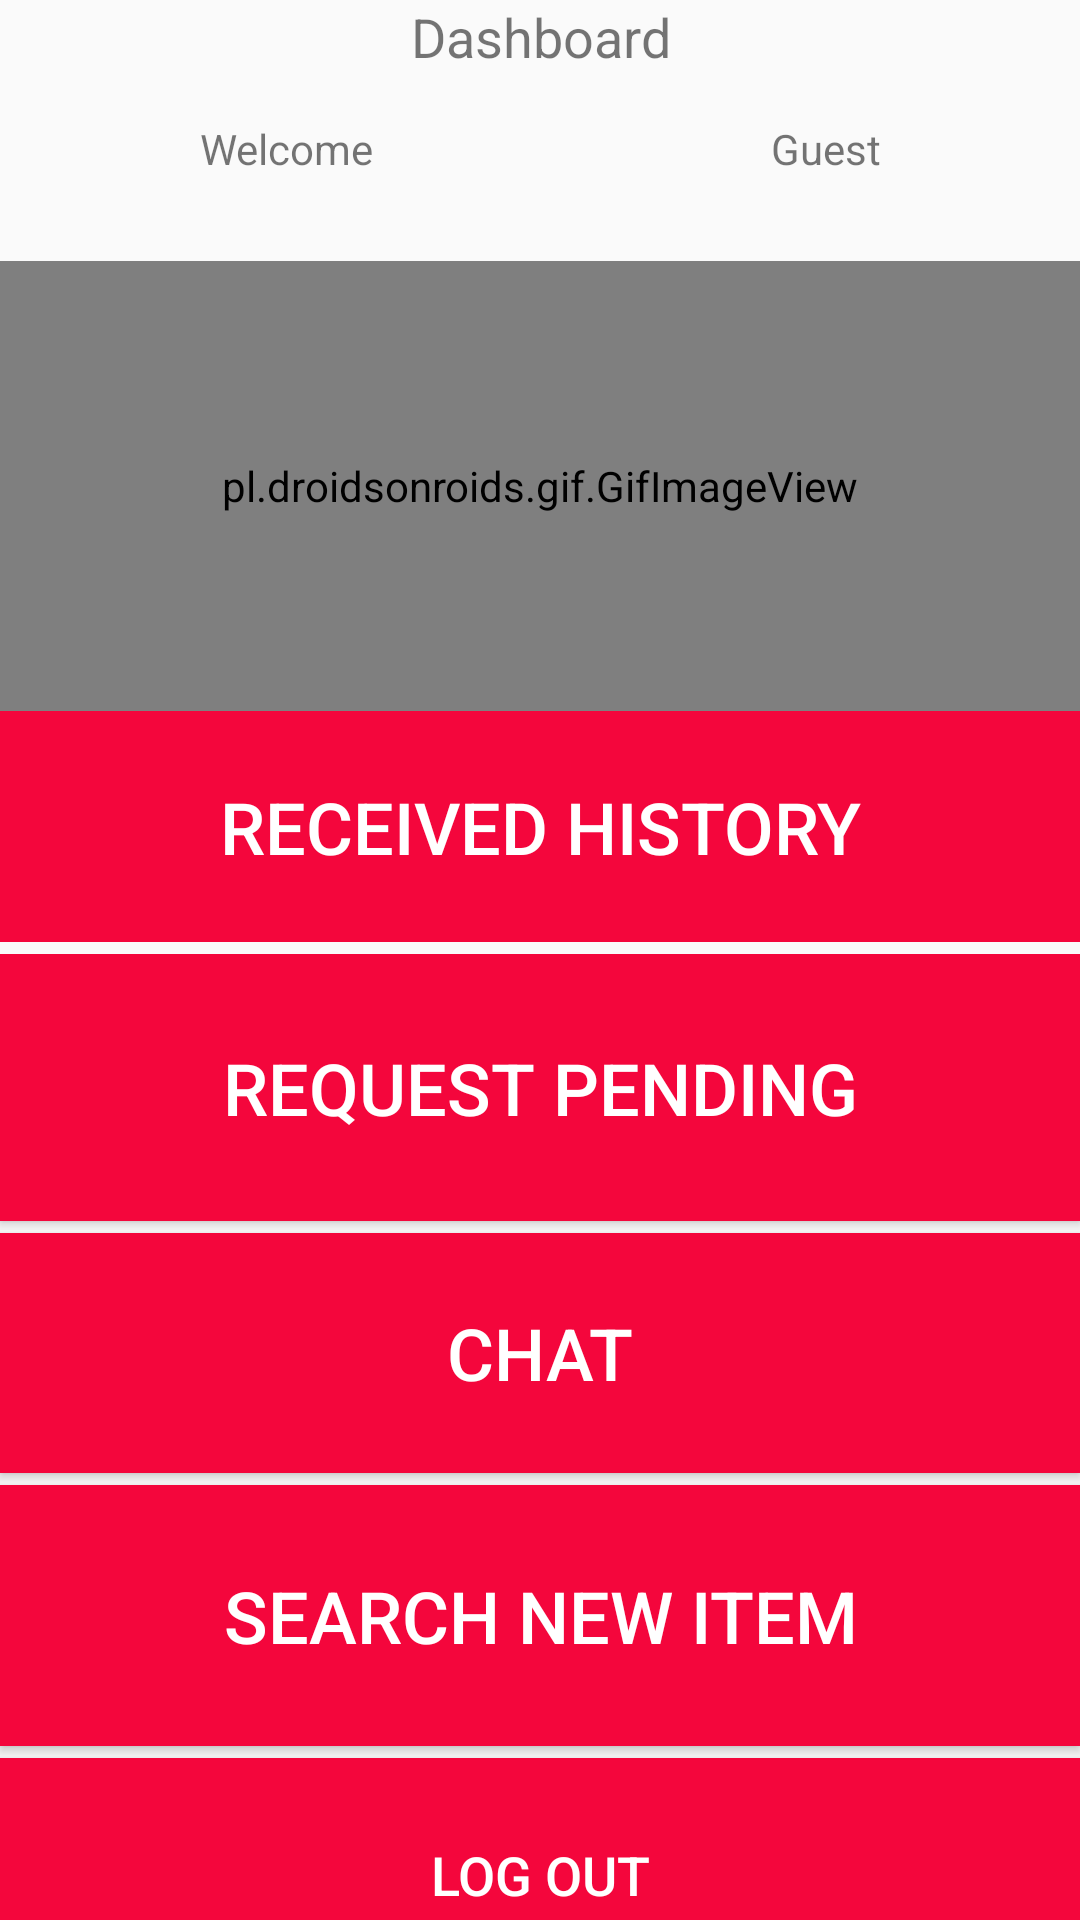

Produce the Android XML layout that renders to this screen, including the resource entries it uses.
<!-- AndroidManifest.xml: application theme Theme.AppCompat.Light -->
<!-- res/layout/activity_receiver_dashboard.xml -->
<?xml version="1.0" encoding="utf-8"?>
<LinearLayout xmlns:android="http://schemas.android.com/apk/res/android"
    xmlns:app="http://schemas.android.com/apk/res-auto"
    xmlns:tools="http://schemas.android.com/tools"
    android:layout_width="match_parent"
    android:orientation="vertical"
    android:layout_height="match_parent"
    tools:context="com.example.donor_receiver.ReceiverDashboard">

    <LinearLayout
        android:layout_width="match_parent"
        android:layout_height="40dp"
        android:orientation="horizontal">

        <TextView
            android:id="@+id/textView50"
            android:layout_width="wrap_content"
            android:layout_height="61dp"
            android:layout_weight="1"
            android:text="Dashboard"
            android:textAlignment="center"
            android:textSize="18sp" />
    </LinearLayout>

    <LinearLayout
        android:layout_width="match_parent"
        android:layout_height="47dp"
        android:orientation="horizontal">

        <TextView
            android:layout_width="wrap_content"
            android:layout_height="43dp"
            android:layout_weight="1"
            android:text="Welcome"
            android:textAlignment="center" />

        <TextView
            android:id="@+id/guest2"
            android:layout_width="wrap_content"
            android:layout_height="43dp"
            android:layout_weight="1"
            android:text="Guest"
            android:textAlignment="center" />


    </LinearLayout>
    <pl.droidsonroids.gif.GifImageView
        android:layout_width="match_parent"
        android:layout_height="150dp"
        android:background="#f4063c"
        android:src="@drawable/donate" />
    <LinearLayout
        android:layout_width="match_parent"
        android:layout_height="77dp"
        android:orientation="vertical">

        <Button
            android:id="@+id/button52"
            android:layout_width="match_parent"
            android:layout_height="match_parent"
            android:onClick="f14"
            android:background="#f4063c"
            android:textColor="@android:color/white"
            android:text="Received History"
            android:textSize="24sp" />


    </LinearLayout>
    <TextView
        android:layout_width="match_parent"
        android:layout_height="4dp"
        android:text="TextView" />

    <LinearLayout
        android:layout_width="match_parent"
        android:layout_height="match_parent"
        android:orientation="vertical">

        <Button
            android:id="@+id/button53"
            android:layout_width="match_parent"
            android:layout_height="89dp"
            android:text="Request pending"
            android:background="#f4063c"
            android:textColor="@android:color/background_light"
            android:onClick="f13"
            android:textAlignment="center"
            android:textSize="24sp" />
        <TextView
            android:layout_width="match_parent"
            android:layout_height="4dp"
            android:text="TextView" />


        <Button
            android:id="@+id/button54"
            android:layout_width="match_parent"
            android:layout_height="80dp"
            android:background="#f4063c"
            android:textColor="@android:color/background_light"
            android:text="Chat"
            android:onClick="f33"
            android:textSize="24sp" />
        <TextView
            android:layout_width="match_parent"
            android:layout_height="4dp"
            android:text="TextView" />


        <Button
            android:id="@+id/button55"
            android:layout_width="match_parent"
            android:layout_height="87dp"
            android:onClick="f7"
            android:background="#f4063c"
            android:textColor="@android:color/background_light"
            android:text="Search New Item"
            android:textSize="24sp" />
        <TextView
            android:layout_width="match_parent"
            android:layout_height="4dp"
            android:text="TextView" />


        <Button
            android:layout_width="match_parent"
            android:layout_height="78dp"
            android:text="Log out"
            android:background="#f4063c"
            android:textColor="@android:color/background_light"
            android:onClick="logout"
            android:textSize="18sp" />

        <TextView
            android:layout_width="match_parent"
            android:layout_height="70dp"
            android:text="Quote:- Where there is charity and wisdom, there is neither fear nor ignorance."
            android:textAlignment="center"
            android:textSize="19dp"
            android:textAllCaps="true" />


    </LinearLayout>
</LinearLayout>
<!-- resources referenced by this layout -->
<resources>

</resources>
